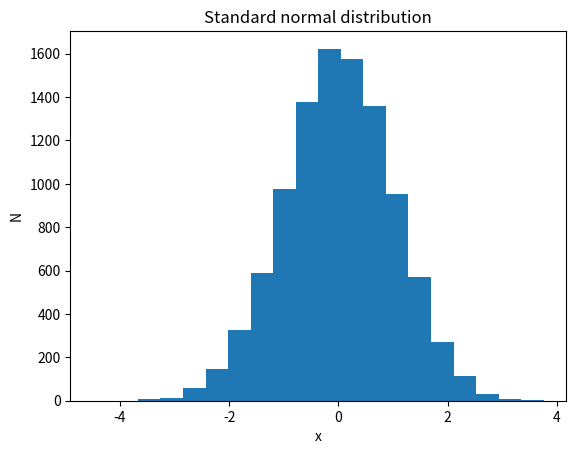

This chart was generated by the following Python code: (Note: this script raises an exception after producing the figure.)
#例題７　標準正規乱数のヒストグラム
import numpy as np
import pandas as pd
import matplotlib.pyplot as plt

#標準正規乱数を作成する
s_normal = pd.Series( np.random.randn(10000))
#確認のために基本統計量
print( f"基本統計量 \n{s_normal.describe()}")

#ヒストグラム表示
plt.hist(s_normal, bins=20 )
plt.title("Standard normal distribution")
plt.xlabel("x")
plt.ylabel("N")
plt.savefig("./img/Rei0207.png")


